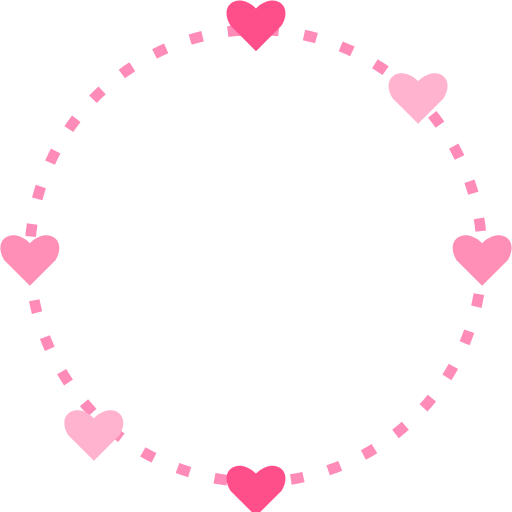
t = 0.00 s
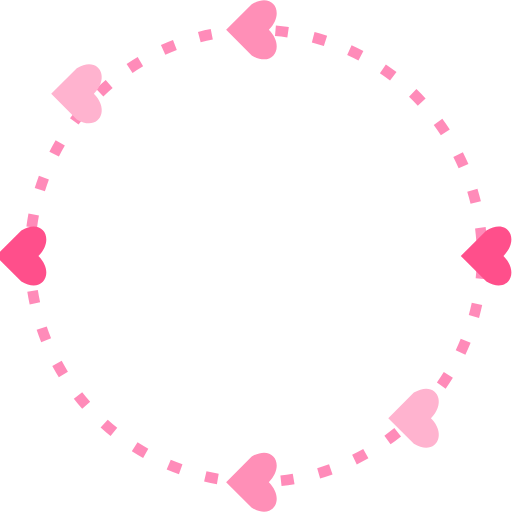
t = 3.00 s
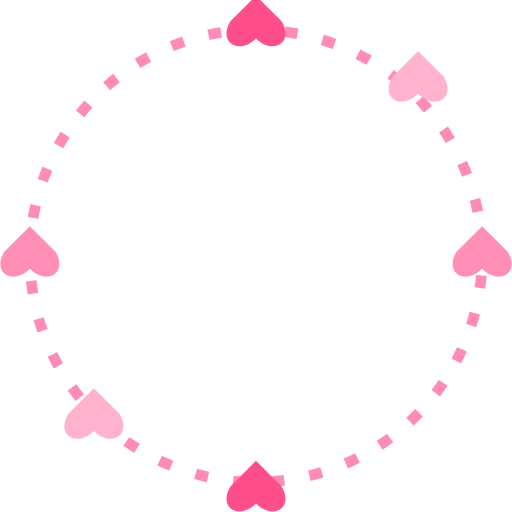
t = 6.00 s
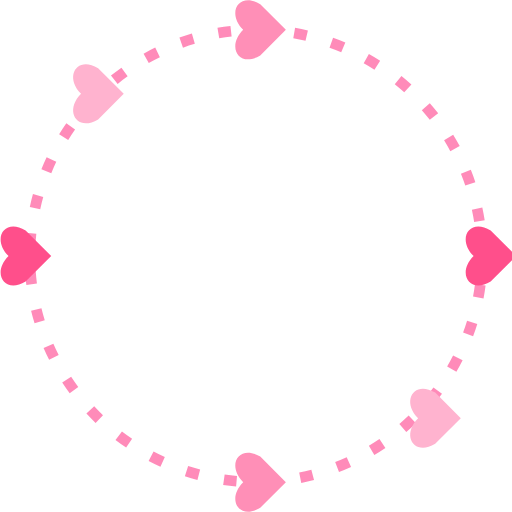
t = 9.00 s

The animated SVG that drew these frames (rendered in a browser with its animation timeline set to each time). Animation: 1 SMIL element (animateTransform=1); frames cover the first 9.00 s, repeats indefinitely.

<svg xmlns="http://www.w3.org/2000/svg" viewBox="0 0 120 120">
  <!-- Hearts circling around -->
  <defs><path id="h" d="M0 3 C-4 -1 -9 2 -6 7 L0 13 L6 7 C9 2 4 -1 0 3Z"/></defs>
  <g>
    <animateTransform attributeName="transform" type="rotate" from="0 60 60" to="360 60 60" dur="12s" repeatCount="indefinite"/>
    <circle cx="60" cy="60" r="53" fill="none" stroke="#ff6fa8" stroke-width="2.5" stroke-dasharray="3 6" opacity=".8"/>
    <use href="#h" x="60" y="-1" fill="#ff4f8b"/>
    <use href="#h" x="113" y="54" fill="#ff8fb7"/>
    <use href="#h" x="60" y="108" fill="#ff4f8b"/>
    <use href="#h" x="7" y="54" fill="#ff8fb7"/>
    <use href="#h" x="98" y="16" fill="#ffb3cf" transform="scale(1)"/>
    <use href="#h" x="22" y="95" fill="#ffb3cf"/>
  </g>
</svg>
